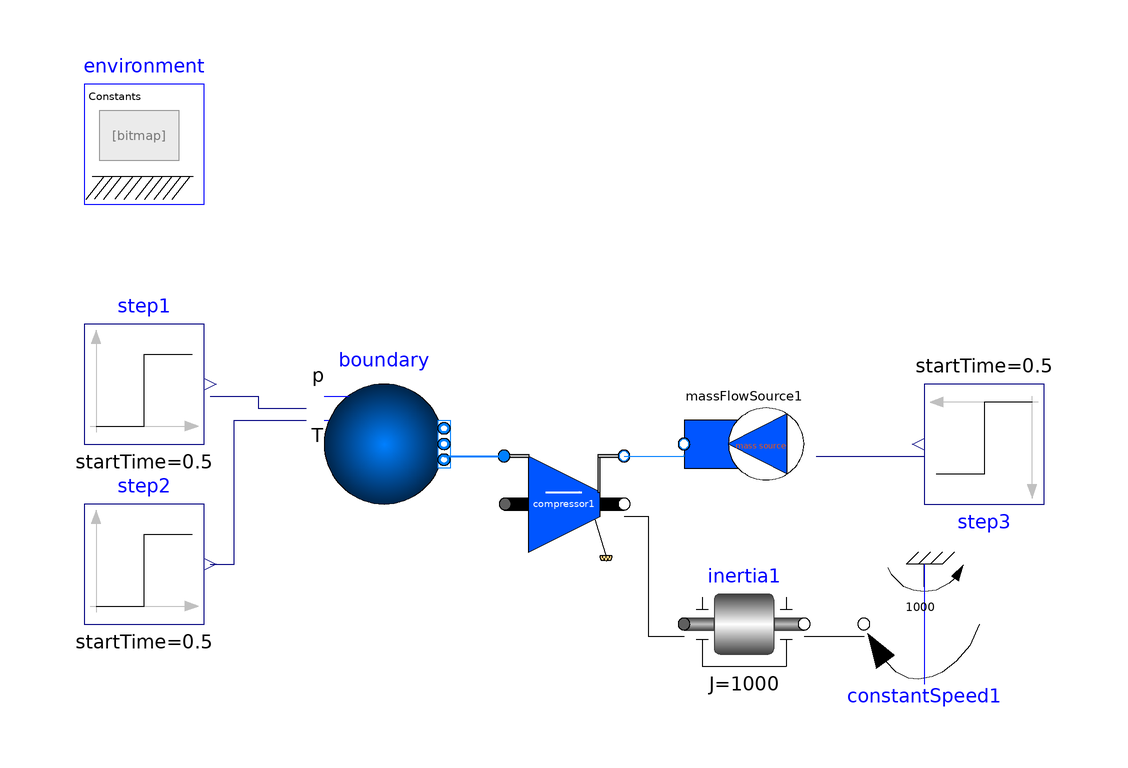

This picture is the connection diagram that the Modelica source below describes through its graphical annotations.

model Compressor_001
  extends Modelica.Icons.Example;
  Modelica.Fluid.Sources.Boundary_pT boundary(redeclare package Medium = Modelica.Media.Air.DryAirNasa, nPorts = 1, use_T_in = true, use_p_in = true) annotation(
    Placement(visible = true, transformation(origin = {-50, 40}, extent = {{-10, -10}, {10, 10}}, rotation = 0)));
  Modelica.Mechanics.Rotational.Components.Inertia inertia1(J = 1000) annotation(
    Placement(visible = true, transformation(origin = {10, 10}, extent = {{-10, -10}, {10, 10}}, rotation = 0)));
  Modelica.Mechanics.Rotational.Sources.ConstantSpeed constantSpeed1(useSupport = true, w_fixed = 1000) annotation(
    Placement(visible = true, transformation(origin = {40, 10}, extent = {{-10, -10}, {10, 10}}, rotation = 180)));
  PropulsionSystem.Elements.BasicElements.Compressor compressor1(redeclare package Medium = Modelica.Media.Air.DryAirNasa) annotation(
    Placement(visible = true, transformation(origin = {-20, 30}, extent = {{-10, -10}, {10, 10}}, rotation = 0)));
  PropulsionSystem.Sources.MassFlowSource massFlowSource1(redeclare package Medium = Modelica.Media.Air.DryAirNasa, use_m_flow_in = true) annotation(
    Placement(visible = true, transformation(origin = {10, 40}, extent = {{-10, -10}, {10, 10}}, rotation = 180)));
  Modelica.Blocks.Sources.Step step1(height = 0, offset = 101.3 * 1000, startTime = 0.5)  annotation(
    Placement(visible = true, transformation(origin = {-90, 50}, extent = {{-10, -10}, {10, 10}}, rotation = 0)));
  Modelica.Blocks.Sources.Step step2(height = 0, offset = 288.15, startTime = 0.5)  annotation(
    Placement(visible = true, transformation(origin = {-90, 20}, extent = {{-10, -10}, {10, 10}}, rotation = 0)));
  Modelica.Blocks.Sources.Step step3(height = 0, offset = -10, startTime = 0.5) annotation(
    Placement(visible = true, transformation(origin = {50, 40}, extent = {{-10, -10}, {10, 10}}, rotation = 180)));
  inner PropulsionSystem.EngineSimEnvironment environment annotation(
    Placement(visible = true, transformation(origin = {-90, 90}, extent = {{-10, -10}, {10, 10}}, rotation = 0)));
equation
  connect(step1.y, boundary.p_in) annotation(
    Line(points = {{-79, 48}, {-71, 48}, {-71, 46}, {-63, 46}, {-63, 46}}, color = {0, 0, 127}));
  connect(boundary.ports[1], compressor1.port_1) annotation(
    Line(points = {{-40, 38}, {-30, 38}}, color = {0, 127, 255}, thickness = 0.5));
  connect(step2.y, boundary.T_in) annotation(
    Line(points = {{-79, 20}, {-75, 20}, {-75, 44}, {-63, 44}, {-63, 44}}, color = {0, 0, 127}));
  connect(compressor1.port_2, massFlowSource1.port_b) annotation(
    Line(points = {{-10, 38}, {0, 38}, {0, 38.2}}, color = {0, 127, 255}));
  connect(massFlowSource1.m_flow_in, step3.y) annotation(
    Line(points = {{22, 38}, {38, 38}, {38, 38}, {40, 38}}, color = {0, 0, 127}));
  connect(compressor1.flange_2, inertia1.flange_a) annotation(
    Line(points = {{-10, 28}, {-6, 28}, {-6, 8}, {0, 8}}));
  connect(inertia1.flange_b, constantSpeed1.flange) annotation(
    Line(points = {{20, 8}, {30, 8}}));
  annotation(
    uses(Modelica(version = "3.2.2")),
    experiment(StartTime = 0, StopTime = 4, Tolerance = 1e-06, Interval = 0.002));
    
end Compressor_001;